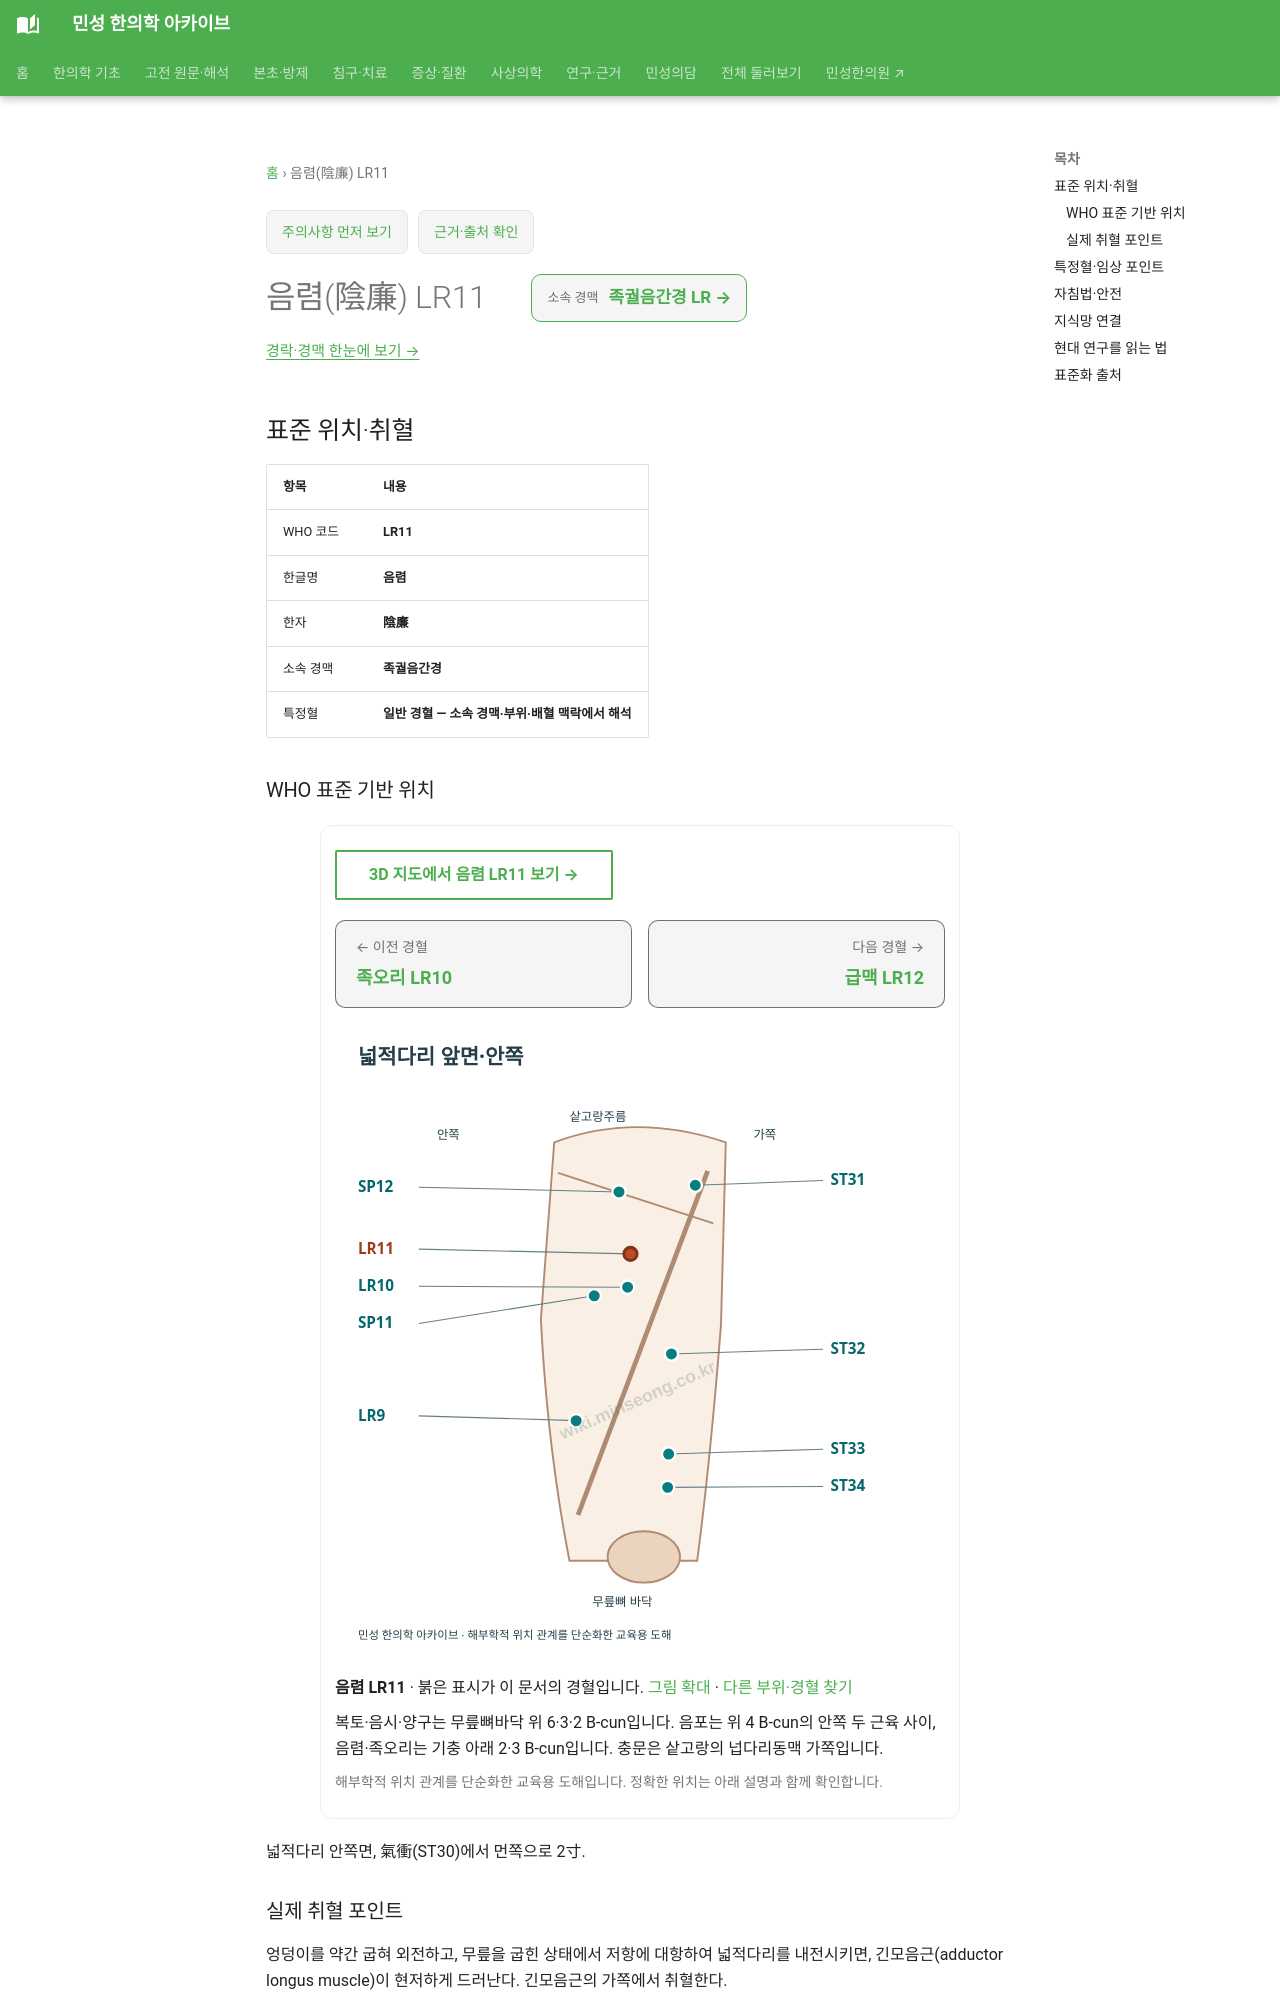

repository: joowon1111/minseong-korean-medicine-wiki · page: acupuncture/points/lr11/index.html · generator: mkdocs

---
title: 음렴(陰廉) LR11
description: 음렴 LR11 표준 위치·취혈·임상 지식망
status: 검토완료
last_reviewed: 2026-08-22
---
# 음렴(陰廉) LR11

<!-- MS_ACUPOINT_ATLAS_43_START -->
## 표준 위치·취혈

| 항목 | 내용 |
|---|---|
| WHO 코드 | **LR11** |
| 한글명 | **음렴** |
| 한자 | **陰廉** |
| 소속 경맥 | **족궐음간경** |
| 특정혈 | **일반 경혈 — 소속 경맥·부위·배혈 맥락에서 해석** |

### WHO 표준 기반 위치

넓적다리 안쪽면, 氣衝(ST30)에서 먼쪽으로 2寸.

### 실제 취혈 포인트

엉덩이를 약간 굽혀 외전하고, 무릎을 굽힌 상태에서 저항에 대항하여 넓적다리를 내전시키면, 긴모음근(adductor longus muscle)이 현저하게 드러난다. 긴모음근의 가쪽에서 취혈한다.
